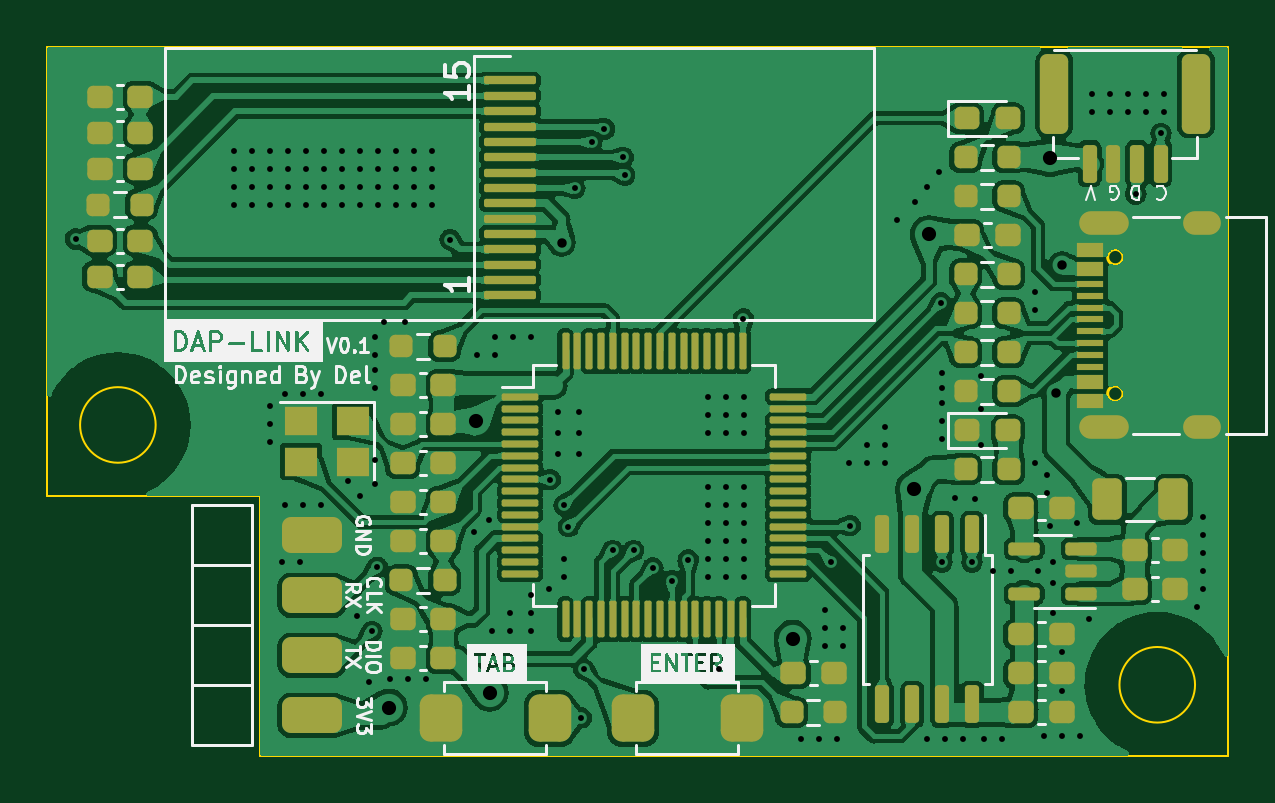
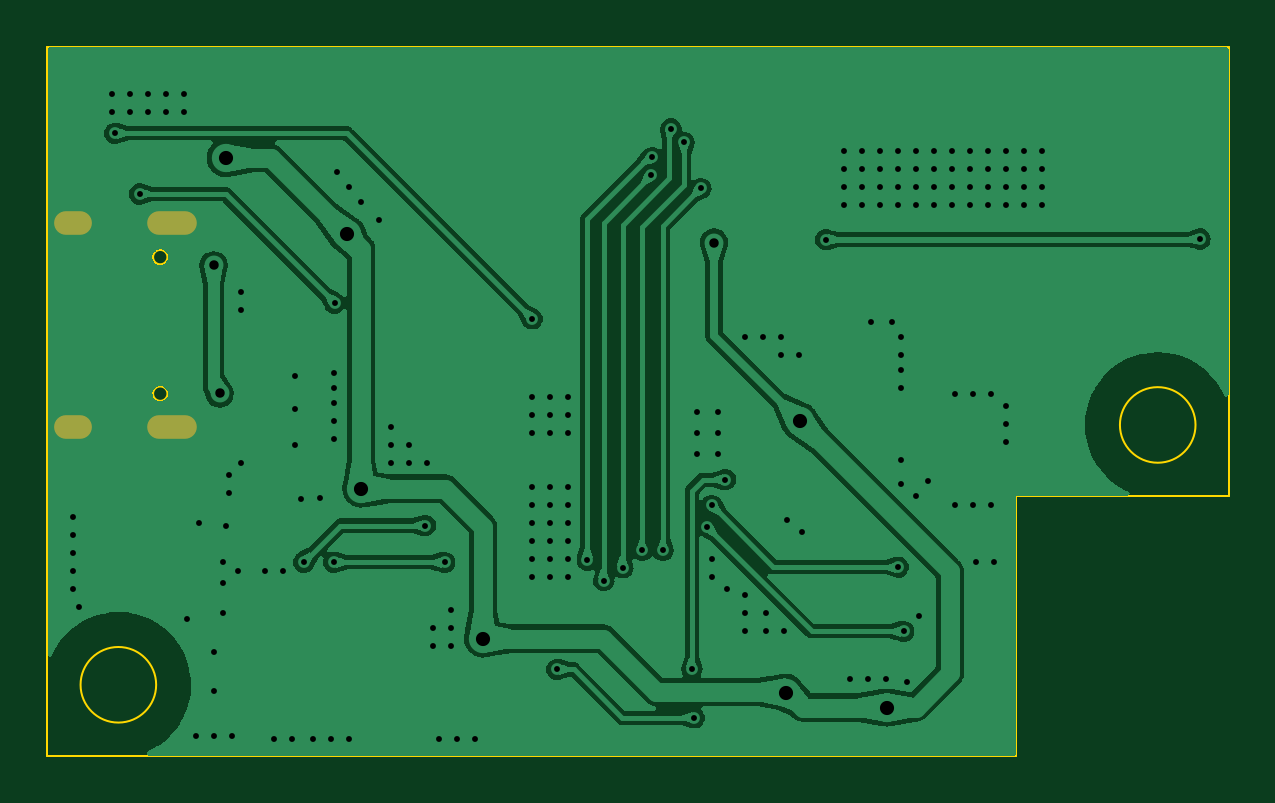
Circuit board: 11 layer files. Board 50.0 x 30.0 mm.
- bottom_copper: DAP_Link_V0_1-B_Cu.gbr (99405 bytes)
- bottom_mask: DAP_Link_V0_1-B_Mask.gbr (660 bytes)
- paste: DAP_Link_V0_1-B_Paste.gbr (460 bytes)
- bottom_silk: DAP_Link_V0_1-B_Silkscreen.gbr (461 bytes)
- outline: DAP_Link_V0_1-Edge_Cuts.gbr (1158 bytes)
- top_copper: DAP_Link_V0_1-F_Cu.gbr (329952 bytes)
- top_mask: DAP_Link_V0_1-F_Mask.gbr (8644 bytes)
- paste: DAP_Link_V0_1-F_Paste.gbr (8463 bytes)
- top_silk: DAP_Link_V0_1-F_Silkscreen.gbr (46558 bytes)
- drill: DAP_Link_V0_1-NPTH.drl (272 bytes)
- drill: DAP_Link_V0_1-PTH.drl (3605 bytes)

=== bottom_copper: DAP_Link_V0_1-B_Cu.gbr (99405 bytes, source omitted) ===
=== bottom_mask: DAP_Link_V0_1-B_Mask.gbr ===
%TF.GenerationSoftware,KiCad,Pcbnew,(7.0.0)*%
%TF.CreationDate,2023-03-01T10:12:44+08:00*%
%TF.ProjectId,DAP_Link_V0_1,4441505f-4c69-46e6-9b5f-56305f312e6b,rev?*%
%TF.SameCoordinates,Original*%
%TF.FileFunction,Soldermask,Bot*%
%TF.FilePolarity,Negative*%
%FSLAX46Y46*%
G04 Gerber Fmt 4.6, Leading zero omitted, Abs format (unit mm)*
G04 Created by KiCad (PCBNEW (7.0.0)) date 2023-03-01 10:12:44*
%MOMM*%
%LPD*%
G01*
G04 APERTURE LIST*
%ADD10O,2.100000X1.000000*%
%ADD11O,1.600000X1.000000*%
G04 APERTURE END LIST*
D10*
%TO.C,USB1*%
X126725999Y-70105999D03*
D11*
X130905999Y-70105999D03*
D10*
X126725999Y-61465999D03*
D11*
X130905999Y-61465999D03*
%TD*%
M02*

=== paste: DAP_Link_V0_1-B_Paste.gbr ===
%TF.GenerationSoftware,KiCad,Pcbnew,(7.0.0)*%
%TF.CreationDate,2023-03-01T10:12:44+08:00*%
%TF.ProjectId,DAP_Link_V0_1,4441505f-4c69-46e6-9b5f-56305f312e6b,rev?*%
%TF.SameCoordinates,Original*%
%TF.FileFunction,Paste,Bot*%
%TF.FilePolarity,Positive*%
%FSLAX46Y46*%
G04 Gerber Fmt 4.6, Leading zero omitted, Abs format (unit mm)*
G04 Created by KiCad (PCBNEW (7.0.0)) date 2023-03-01 10:12:44*
%MOMM*%
%LPD*%
G01*
G04 APERTURE LIST*
G04 APERTURE END LIST*
M02*

=== bottom_silk: DAP_Link_V0_1-B_Silkscreen.gbr ===
%TF.GenerationSoftware,KiCad,Pcbnew,(7.0.0)*%
%TF.CreationDate,2023-03-01T10:12:44+08:00*%
%TF.ProjectId,DAP_Link_V0_1,4441505f-4c69-46e6-9b5f-56305f312e6b,rev?*%
%TF.SameCoordinates,Original*%
%TF.FileFunction,Legend,Bot*%
%TF.FilePolarity,Positive*%
%FSLAX46Y46*%
G04 Gerber Fmt 4.6, Leading zero omitted, Abs format (unit mm)*
G04 Created by KiCad (PCBNEW (7.0.0)) date 2023-03-01 10:12:44*
%MOMM*%
%LPD*%
G01*
G04 APERTURE LIST*
G04 APERTURE END LIST*
M02*

=== outline: DAP_Link_V0_1-Edge_Cuts.gbr ===
%TF.GenerationSoftware,KiCad,Pcbnew,(7.0.0)*%
%TF.CreationDate,2023-03-01T10:12:44+08:00*%
%TF.ProjectId,DAP_Link_V0_1,4441505f-4c69-46e6-9b5f-56305f312e6b,rev?*%
%TF.SameCoordinates,Original*%
%TF.FileFunction,Profile,NP*%
%FSLAX46Y46*%
G04 Gerber Fmt 4.6, Leading zero omitted, Abs format (unit mm)*
G04 Created by KiCad (PCBNEW (7.0.0)) date 2023-03-01 10:12:44*
%MOMM*%
%LPD*%
G01*
G04 APERTURE LIST*
%TA.AperFunction,Profile*%
%ADD10C,0.100000*%
%TD*%
%TA.AperFunction,Profile*%
%ADD11C,0.120000*%
%TD*%
G04 APERTURE END LIST*
D10*
X130600000Y-81000000D02*
G75*
G03*
X130600000Y-81000000I-1600000J0D01*
G01*
X86600000Y-70000000D02*
G75*
G03*
X86600000Y-70000000I-1600000J0D01*
G01*
X132000000Y-84000000D02*
X132000000Y-54000000D01*
X91000000Y-73000000D02*
X82000000Y-73000000D01*
X91000000Y-84000000D02*
X132000000Y-84000000D01*
X82000000Y-54000000D02*
X82000000Y-73000000D01*
X91000000Y-84000000D02*
X91000000Y-73000000D01*
X132000000Y-54000000D02*
X82000000Y-54000000D01*
D11*
%TO.C,USB1*%
X127551000Y-68676000D02*
G75*
G03*
X127551000Y-68676000I-325000J0D01*
G01*
X127551000Y-62896000D02*
G75*
G03*
X127551000Y-62896000I-325000J0D01*
G01*
%TD*%
M02*

=== top_copper: DAP_Link_V0_1-F_Cu.gbr (329952 bytes, source omitted) ===
=== top_mask: DAP_Link_V0_1-F_Mask.gbr (8644 bytes, source omitted) ===
=== paste: DAP_Link_V0_1-F_Paste.gbr (8463 bytes, source omitted) ===
=== top_silk: DAP_Link_V0_1-F_Silkscreen.gbr (46558 bytes, source omitted) ===
=== drill: DAP_Link_V0_1-NPTH.drl ===
M48
; DRILL file {KiCad (7.0.0)} date Wed Mar  1 10:12:41 2023
; FORMAT={-:-/ absolute / inch / decimal}
; #@! TF.CreationDate,2023-03-01T10:12:41+08:00
; #@! TF.GenerationSoftware,Kicad,Pcbnew,(7.0.0)
; #@! TF.FileFunction,NonPlated,1,2,NPTH
FMAT,2
INCH
%
G90
G05
T0
M30

=== drill: DAP_Link_V0_1-PTH.drl ===
M48
; DRILL file {KiCad (7.0.0)} date Wed Mar  1 10:12:41 2023
; FORMAT={-:-/ absolute / inch / decimal}
; #@! TF.CreationDate,2023-03-01T10:12:41+08:00
; #@! TF.GenerationSoftware,Kicad,Pcbnew,(7.0.0)
; #@! TF.FileFunction,Plated,1,2,PTH
FMAT,2
INCH
; #@! TA.AperFunction,Plated,PTH,ViaDrill
T1C0.0098
; #@! TA.AperFunction,Plated,PTH,ViaDrill
T2C0.0157
; #@! TA.AperFunction,Plated,PTH,ViaDrill
T3C0.0236
; #@! TA.AperFunction,Plated,PTH,ComponentDrill
T4C0.0236
%
G90
G05
T1
X3.276Y-2.446
X3.54Y-2.3
X3.54Y-2.33
X3.54Y-2.36
X3.54Y-2.39
X3.57Y-2.3
X3.57Y-2.33
X3.57Y-2.36
X3.57Y-2.39
X3.6Y-2.3
X3.6Y-2.33
X3.6Y-2.36
X3.6Y-2.39
X3.6Y-2.725
X3.6Y-2.755
X3.6Y-2.785
X3.62Y-2.985
X3.625Y-2.705
X3.625Y-2.89
X3.63Y-2.3
X3.63Y-2.33
X3.63Y-2.36
X3.63Y-2.39
X3.65Y-2.985
X3.655Y-2.705
X3.655Y-2.89
X3.66Y-2.3
X3.66Y-2.33
X3.66Y-2.36
X3.66Y-2.39
X3.685Y-2.705
X3.685Y-2.89
X3.69Y-2.3
X3.69Y-2.33
X3.69Y-2.36
X3.69Y-2.39
X3.72Y-2.3
X3.72Y-2.33
X3.72Y-2.36
X3.72Y-2.39
X3.73Y-2.85
X3.745Y-3.075
X3.75Y-2.3
X3.75Y-2.33
X3.75Y-2.36
X3.75Y-2.39
X3.75Y-2.875
X3.765Y-3.185
X3.77Y-3.1
X3.775Y-2.61
X3.775Y-2.64
X3.775Y-2.665
X3.775Y-2.695
X3.775Y-2.815
X3.775Y-2.855
X3.779Y-2.993
X3.78Y-2.3
X3.78Y-2.33
X3.78Y-2.36
X3.78Y-2.39
X3.79Y-2.585
X3.8Y-3.18
X3.81Y-2.3
X3.81Y-2.33
X3.81Y-2.36
X3.81Y-2.39
X3.825Y-2.585
X3.83Y-3.18
X3.84Y-2.3
X3.84Y-2.33
X3.84Y-2.36
X3.84Y-2.39
X3.86Y-3.18
X3.87Y-2.3
X3.87Y-2.33
X3.87Y-2.36
X3.87Y-2.39
X3.9Y-2.447
X3.94Y-2.935
X3.945Y-2.64
X3.965Y-2.915
X3.97Y-3.1
X3.975Y-2.61
X3.975Y-2.64
X4.0Y-3.07
X4.0Y-3.1
X4.005Y-2.61
X4.035Y-2.61
X4.035Y-3.04
X4.035Y-3.07
X4.035Y-3.1
X4.065Y-3.03
X4.067Y-2.847
X4.08Y-2.735
X4.08Y-2.77
X4.08Y-2.805
X4.09Y-2.89
X4.09Y-2.98
X4.09Y-3.01
X4.0975Y-2.9255
X4.108Y-2.3616
X4.115Y-2.735
X4.115Y-2.77
X4.115Y-2.805
X4.119Y-3.244
X4.1229Y-3.1631
X4.136Y-2.2851
X4.1575Y-2.2625
X4.171Y-2.965
X4.189Y-2.31
X4.191Y-2.34
X4.206Y-2.965
X4.238Y-2.994
X4.2697Y-3.0153
X4.297Y-2.981
X4.33Y-2.71
X4.33Y-2.74
X4.33Y-2.77
X4.33Y-2.86
X4.33Y-2.89
X4.33Y-2.92
X4.33Y-2.95
X4.33Y-2.98
X4.33Y-3.01
X4.348Y-3.1634
X4.36Y-2.71
X4.36Y-2.74
X4.36Y-2.77
X4.36Y-2.86
X4.36Y-2.89
X4.36Y-2.92
X4.36Y-2.95
X4.36Y-2.98
X4.36Y-3.01
X4.389Y-2.579
X4.39Y-2.71
X4.39Y-2.74
X4.39Y-2.77
X4.39Y-2.86
X4.39Y-2.89
X4.39Y-2.92
X4.39Y-2.95
X4.39Y-2.98
X4.39Y-3.01
X4.485Y-3.28
X4.515Y-3.28
X4.525Y-3.065
X4.525Y-3.095
X4.525Y-3.125
X4.535Y-2.985
X4.545Y-3.28
X4.555Y-3.095
X4.555Y-3.125
X4.565Y-2.82
X4.567Y-2.9235
X4.595Y-2.79
X4.595Y-2.82
X4.625Y-2.76
X4.625Y-2.79
X4.625Y-2.82
X4.645Y-2.415
X4.675Y-2.385
X4.695Y-2.36
X4.695Y-3.28
X4.715Y-2.335
X4.7185Y-2.5525
X4.72Y-2.67
X4.72Y-2.695
X4.72Y-2.72
X4.72Y-2.75
X4.72Y-2.78
X4.72Y-2.985
X4.725Y-3.28
X4.742Y-2.877
X4.755Y-3.28
X4.77Y-2.985
X4.775Y-2.879
X4.785Y-2.675
X4.785Y-2.73
X4.785Y-2.79
X4.79Y-3.28
X4.805Y-3.0
X4.82Y-3.28
X4.835Y-3.0
X4.875Y-2.535
X4.875Y-2.565
X4.875Y-2.82
X4.88Y-3.0
X4.89Y-3.275
X4.895Y-2.84
X4.895Y-2.87
X4.9Y-2.925
X4.905Y-2.985
X4.905Y-3.02
X4.905Y-3.07
X4.92Y-3.135
X4.92Y-3.2
X4.92Y-3.275
X4.945Y-2.92
X4.95Y-3.275
X4.965Y-3.08
X4.97Y-2.205
X4.97Y-2.235
X5.0Y-2.205
X5.0Y-2.235
X5.03Y-2.205
X5.03Y-2.235
X5.043Y-2.371
X5.06Y-2.205
X5.06Y-2.235
X5.085Y-2.27
X5.09Y-2.205
X5.09Y-2.235
X5.145Y-3.06
X5.155Y-2.91
X5.155Y-2.94
X5.155Y-2.97
X5.155Y-3.0
X5.155Y-3.03
T2
X4.086Y-2.452
X4.91Y-2.7031
X4.92Y-2.49
T3
X3.798Y-3.227
X3.943Y-2.75
X3.966Y-3.202
X4.471Y-3.112
X4.674Y-2.862
X4.698Y-2.438
X4.9Y-2.311
T4
G00X4.9676Y-2.4199
M15
G01X5.0109Y-2.4199
M16
G05
G00X4.9676Y-2.7601
M15
G01X5.0109Y-2.7601
M16
G05
G00X5.142Y-2.4199
M15
G01X5.1656Y-2.4199
M16
G05
G00X5.142Y-2.7601
M15
G01X5.1656Y-2.7601
M16
G05
T0
M30

